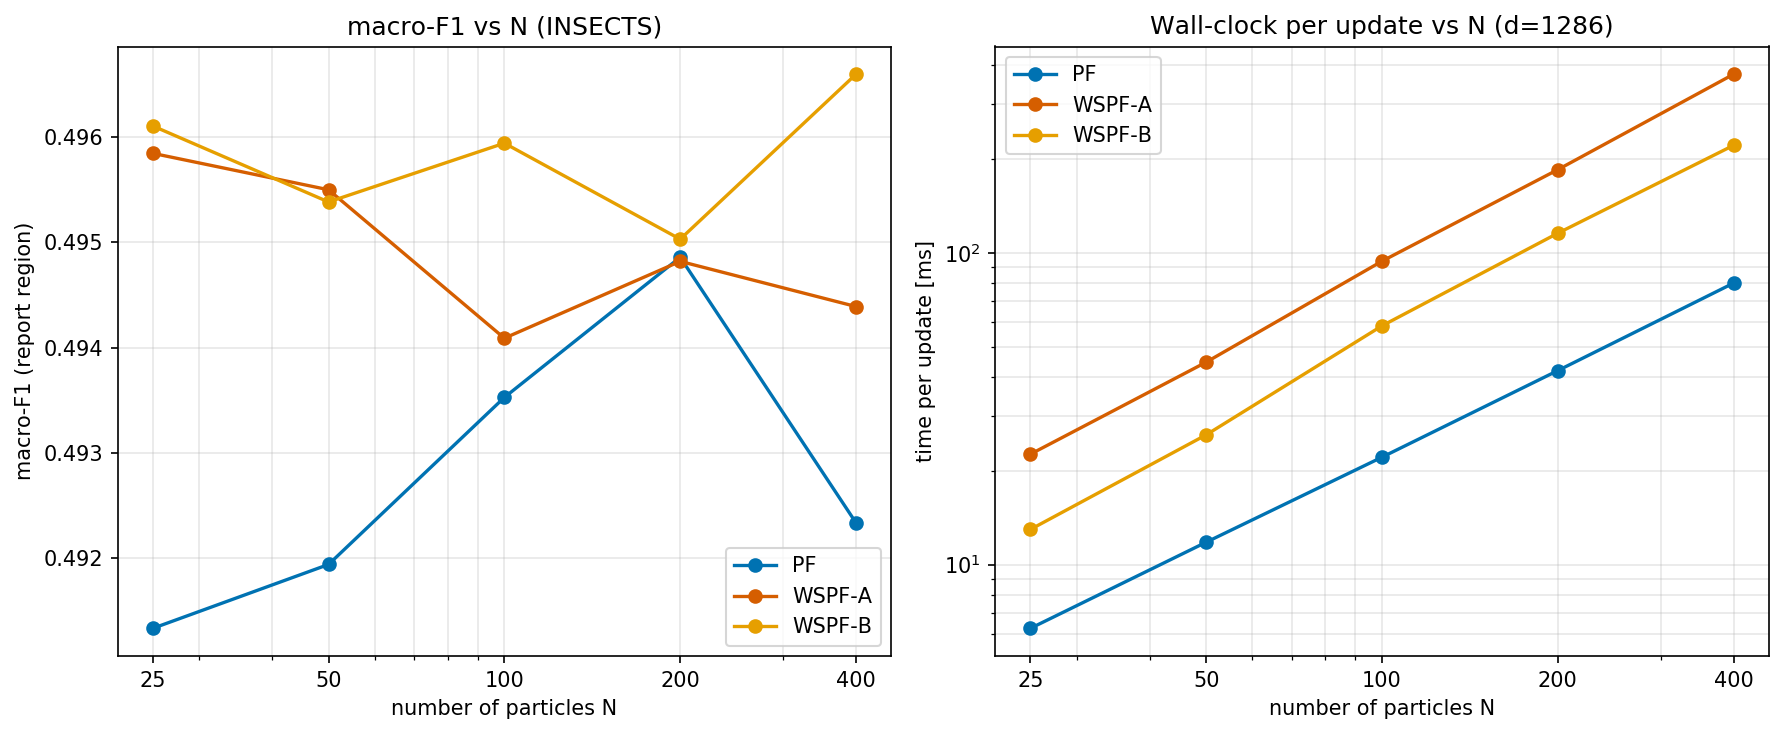

Source data for this figure (header and first rows):
N, method, macro_f1, ess, ess_ratio, resample_freq, t_step_ms
25, PF, 0.4913, 16.71, 0.6684, 0.156, 6.245
25, WSPF-A, 0.4958, 1.527, 0.06109, 1, 22.6
25, WSPF-B, 0.4961, 2.05, 0.08199, 0.9701, 12.97
50, PF, 0.4919, 32.63, 0.6526, 0.1983, 11.8
50, WSPF-A, 0.4955, 1.673, 0.03346, 1, 44.61
50, WSPF-B, 0.4954, 2.78, 0.0556, 0.9714, 26.08
100, PF, 0.4935, 63.7, 0.637, 0.2237, 22.11
100, WSPF-A, 0.4941, 1.804, 0.01804, 1, 94.06
100, WSPF-B, 0.4959, 4.187, 0.04187, 0.9736, 58.35
200, PF, 0.4949, 125.1, 0.6256, 0.2477, 41.92
200, WSPF-A, 0.4948, 1.938, 0.009688, 1, 185
200, WSPF-B, 0.495, 6.693, 0.03346, 0.9754, 115.6
400, PF, 0.4923, 247.2, 0.618, 0.2716, 80.02
400, WSPF-A, 0.4944, 2.095, 0.005237, 1, 374.3
400, WSPF-B, 0.4966, 12.32, 0.0308, 0.9736, 221.4
